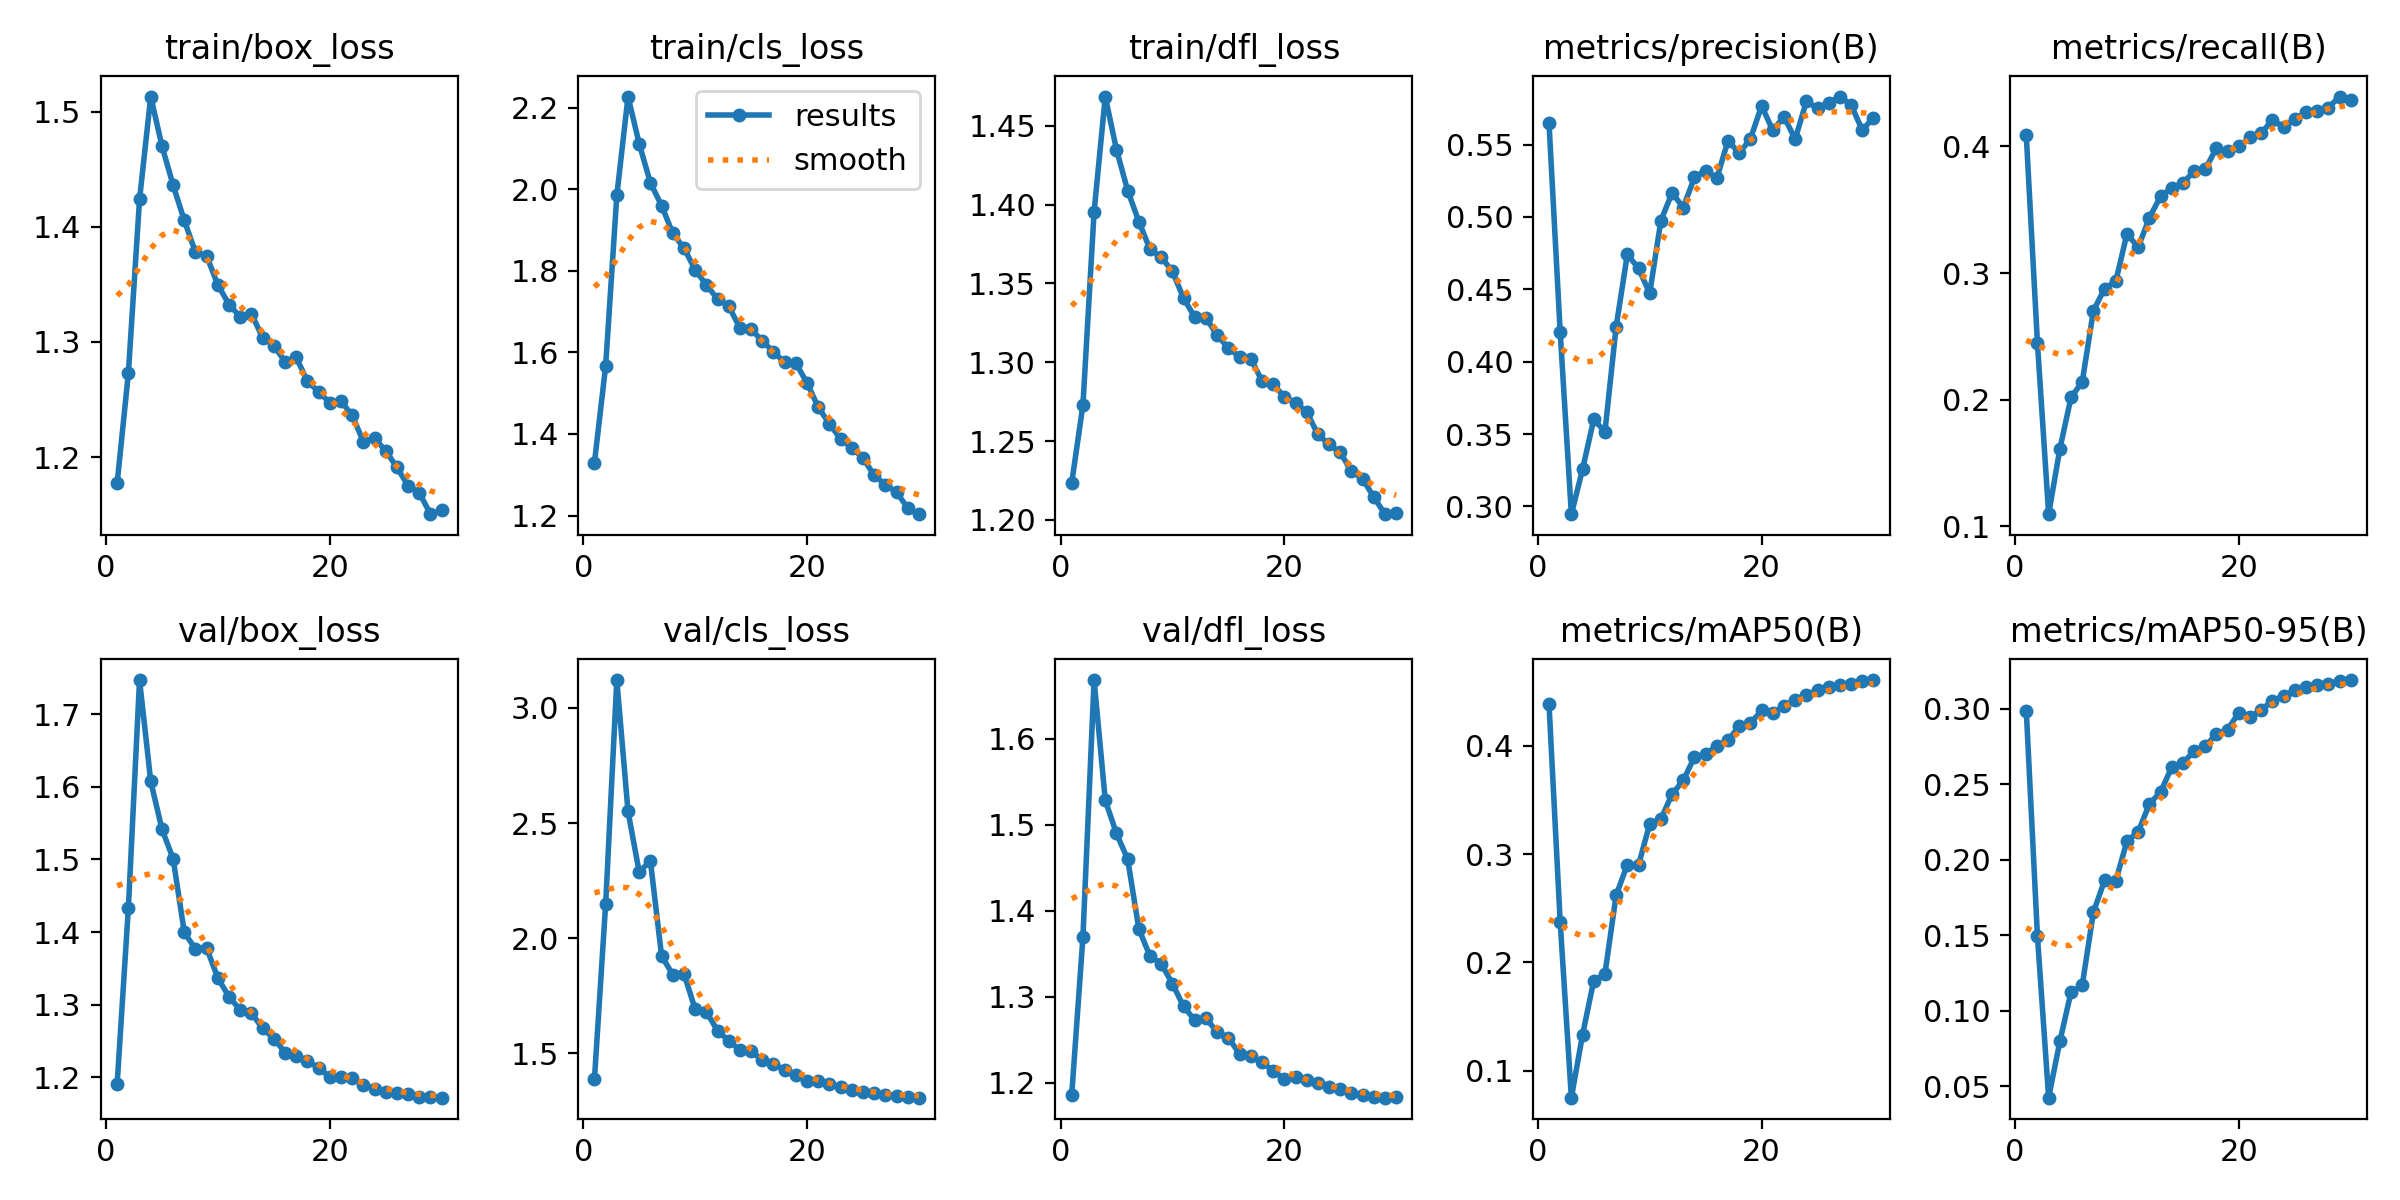

Source data for this figure (header and first rows):
epoch, time, train/box_loss, train/cls_loss, train/dfl_loss, metrics/precision(B), metrics/recall(B), metrics/mAP50(B), metrics/mAP50-95(B), val/box_loss, val/cls_loss, val/dfl_loss, lr/pg0, lr/pg1, lr/pg2
1, 104.4, 1.177, 1.33, 1.224, 0.5651, 0.4087, 0.4389, 0.2988, 1.191, 1.387, 1.186, 0.003325, 0.003325, 0.003325
2, 161.2, 1.273, 1.566, 1.273, 0.4206, 0.2446, 0.2375, 0.1491, 1.433, 2.147, 1.369, 0.006438, 0.006438, 0.006438
3, 219.5, 1.424, 1.985, 1.395, 0.2947, 0.1097, 0.0752, 0.04231, 1.747, 3.121, 1.668, 0.009332, 0.009332, 0.009332
4, 276.4, 1.513, 2.227, 1.469, 0.3257, 0.1611, 0.1333, 0.07955, 1.608, 2.551, 1.528, 0.00901, 0.00901, 0.00901
5, 334, 1.47, 2.112, 1.435, 0.3602, 0.2019, 0.1832, 0.1123, 1.542, 2.287, 1.49, 0.00868, 0.00868, 0.00868
6, 390.9, 1.436, 2.016, 1.409, 0.3516, 0.214, 0.1896, 0.1167, 1.501, 2.336, 1.46, 0.00835, 0.00835, 0.00835
7, 448.1, 1.405, 1.96, 1.389, 0.4241, 0.2702, 0.2621, 0.1651, 1.4, 1.922, 1.379, 0.00802, 0.00802, 0.00802
8, 505.2, 1.378, 1.892, 1.372, 0.4741, 0.2878, 0.2902, 0.1862, 1.376, 1.841, 1.347, 0.00769, 0.00769, 0.00769
9, 561.9, 1.375, 1.856, 1.367, 0.4645, 0.2935, 0.2899, 0.186, 1.378, 1.845, 1.338, 0.00736, 0.00736, 0.00736
10, 618.7, 1.349, 1.803, 1.358, 0.4473, 0.3311, 0.3279, 0.2123, 1.336, 1.691, 1.315, 0.00703, 0.00703, 0.00703
11, 674.9, 1.332, 1.766, 1.341, 0.4975, 0.3203, 0.3324, 0.2184, 1.311, 1.68, 1.289, 0.0067, 0.0067, 0.0067
12, 731.2, 1.322, 1.731, 1.329, 0.5166, 0.3436, 0.3554, 0.2368, 1.292, 1.597, 1.273, 0.00637, 0.00637, 0.00637
13, 787.7, 1.325, 1.714, 1.328, 0.5065, 0.3605, 0.368, 0.2449, 1.288, 1.554, 1.275, 0.00604, 0.00604, 0.00604
14, 844.3, 1.304, 1.66, 1.317, 0.5274, 0.3673, 0.3898, 0.2611, 1.267, 1.513, 1.259, 0.00571, 0.00571, 0.00571
15, 901, 1.297, 1.657, 1.309, 0.5321, 0.3711, 0.3924, 0.2639, 1.253, 1.509, 1.252, 0.00538, 0.00538, 0.00538
16, 958, 1.283, 1.628, 1.304, 0.5268, 0.3804, 0.4, 0.272, 1.234, 1.469, 1.233, 0.00505, 0.00505, 0.00505
17, 1014, 1.287, 1.602, 1.302, 0.5527, 0.382, 0.4053, 0.2752, 1.229, 1.455, 1.231, 0.00472, 0.00472, 0.00472
18, 1071, 1.266, 1.576, 1.288, 0.5441, 0.3989, 0.4182, 0.2832, 1.223, 1.425, 1.224, 0.00439, 0.00439, 0.00439
19, 1128, 1.257, 1.574, 1.286, 0.554, 0.396, 0.4209, 0.2862, 1.213, 1.405, 1.214, 0.00406, 0.00406, 0.00406
20, 1185, 1.247, 1.525, 1.278, 0.5768, 0.4002, 0.4326, 0.2975, 1.2, 1.377, 1.204, 0.00373, 0.00373, 0.00373
21, 1243, 1.249, 1.466, 1.274, 0.5598, 0.407, 0.4306, 0.2943, 1.2, 1.381, 1.207, 0.0034, 0.0034, 0.0034
22, 1300, 1.236, 1.425, 1.268, 0.5694, 0.4105, 0.4368, 0.2993, 1.198, 1.367, 1.203, 0.00307, 0.00307, 0.00307
23, 1355, 1.214, 1.388, 1.254, 0.5538, 0.4208, 0.4428, 0.3051, 1.19, 1.352, 1.199, 0.00274, 0.00274, 0.00274
24, 1411, 1.216, 1.366, 1.248, 0.5798, 0.4153, 0.4468, 0.3085, 1.184, 1.338, 1.195, 0.00241, 0.00241, 0.00241
25, 1468, 1.205, 1.341, 1.243, 0.575, 0.4216, 0.4517, 0.3122, 1.18, 1.33, 1.193, 0.00208, 0.00208, 0.00208
26, 1524, 1.191, 1.299, 1.231, 0.579, 0.4269, 0.4539, 0.3143, 1.179, 1.327, 1.188, 0.00175, 0.00175, 0.00175
27, 1580, 1.175, 1.276, 1.226, 0.5832, 0.4278, 0.4561, 0.3158, 1.177, 1.319, 1.186, 0.00142, 0.00142, 0.00142
28, 1637, 1.169, 1.257, 1.214, 0.5774, 0.4306, 0.4571, 0.3164, 1.173, 1.315, 1.183, 0.00109, 0.00109, 0.00109
29, 1694, 1.151, 1.219, 1.204, 0.56, 0.4394, 0.4598, 0.3185, 1.172, 1.309, 1.183, 0.00076, 0.00076, 0.00076
30, 1750, 1.154, 1.203, 1.204, 0.5687, 0.4365, 0.4607, 0.319, 1.172, 1.306, 1.183, 0.00043, 0.00043, 0.00043
